Dataset: Obstacle-avoidance (GitHub, tjacobs/Obstacle-avoidance). Classes: clear path, obstacle.

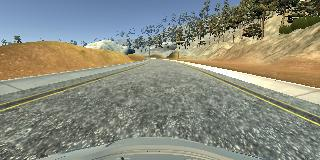
Label: clear path

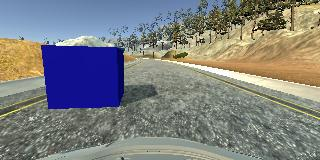
Label: obstacle

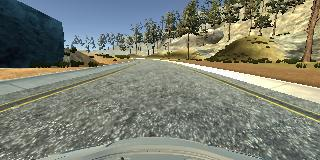
Label: clear path

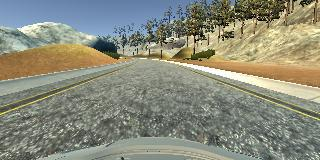
Label: clear path

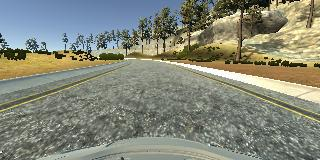
Label: clear path

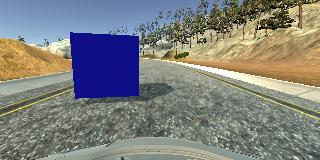
Label: obstacle
